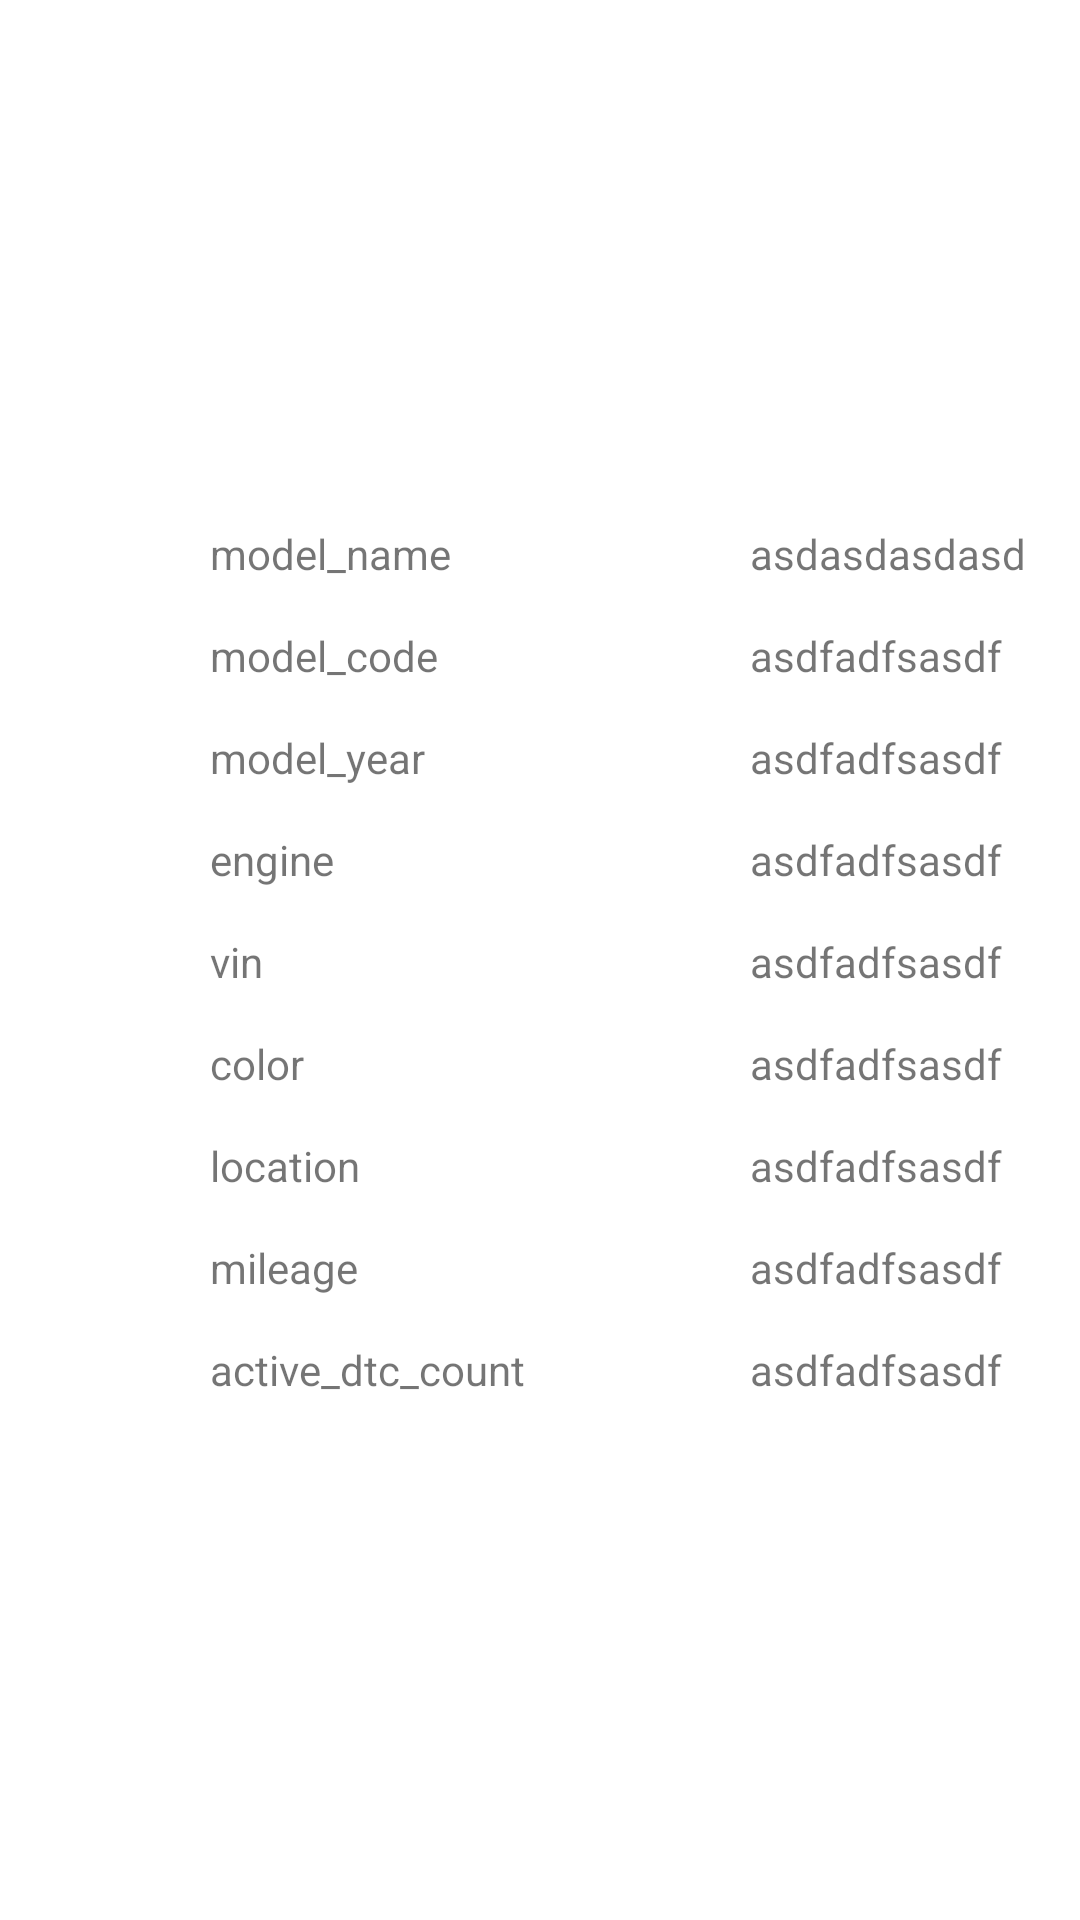

Layout XML and referenced resources for this Android screen:
<!-- AndroidManifest.xml: application theme AppTheme -->
<!-- res/layout/car_list_detail.xml -->
<?xml version="1.0" encoding="utf-8"?>
<LinearLayout xmlns:android="http://schemas.android.com/apk/res/android"
    xmlns:app="http://schemas.android.com/apk/res-auto"
    android:layout_width="match_parent"
    android:layout_height="match_parent"
    android:orientation="vertical"
    android:weightSum="1">

    <ImageView
        android:id="@+id/detail_image"
        android:layout_width="132dp"
        android:layout_height="95dp"
        android:layout_marginLeft="50dp"
        android:layout_marginTop="50dp"
        app:srcCompat="@mipmap/ic_launcher"
        />

    <LinearLayout
        android:layout_width="match_parent"
        android:layout_height="wrap_content"
        android:layout_marginTop="30dp">

        <TextView
            android:layout_width="110dp"
            android:layout_height="wrap_content"
            android:layout_marginLeft="70dp"
            android:layout_marginRight="70dp"
            android:text="model_name"/>

        <TextView
            android:layout_gravity="right"
            android:layout_width="wrap_content"
            android:layout_height="wrap_content"
            android:text="asdasdasdasd"
            android:id="@+id/model_name"/>
    </LinearLayout>

    <LinearLayout
        android:layout_width="match_parent"
        android:layout_height="wrap_content"
        android:layout_gravity="left"
        android:layout_marginTop="15dp"
        android:orientation="horizontal">

        <TextView
            android:layout_width="110dp"
            android:layout_height="wrap_content"
            android:layout_marginLeft="70dp"
            android:layout_marginRight="70dp"
            android:text="model_code"/>

        <TextView
            android:layout_width="wrap_content"
            android:layout_height="wrap_content"
            android:text="asdfadfsasdf"
            android:id="@+id/model_code"
            />
    </LinearLayout>

    <LinearLayout
        android:layout_width="match_parent"
        android:layout_height="wrap_content"
        android:layout_gravity="left"
        android:layout_marginTop="15dp"
        android:orientation="horizontal">

        <TextView
            android:layout_width="110dp"
            android:layout_height="wrap_content"
            android:layout_marginLeft="70dp"
            android:layout_marginRight="70dp"
            android:text="model_year"/>

        <TextView
            android:layout_width="wrap_content"
            android:layout_height="wrap_content"
            android:text="asdfadfsasdf"
            android:id="@+id/model_year"/>
    </LinearLayout>

    <LinearLayout
        android:layout_width="match_parent"
        android:layout_height="wrap_content"
        android:layout_gravity="left"
        android:layout_marginTop="15dp"
        android:orientation="horizontal">

        <TextView
            android:layout_width="110dp"
            android:layout_height="wrap_content"
            android:layout_marginLeft="70dp"
            android:layout_marginRight="70dp"
            android:text="engine"/>

        <TextView
            android:layout_width="wrap_content"
            android:layout_height="wrap_content"
            android:text="asdfadfsasdf"
            android:id="@+id/engine"/>
    </LinearLayout>

    <LinearLayout
        android:layout_width="match_parent"
        android:layout_height="wrap_content"
        android:layout_gravity="left"
        android:layout_marginTop="15dp"
        android:orientation="horizontal">

        <TextView
            android:layout_width="110dp"
            android:layout_height="wrap_content"
            android:layout_marginLeft="70dp"
            android:layout_marginRight="70dp"
            android:text="vin"/>

        <TextView
            android:layout_width="wrap_content"
            android:layout_height="wrap_content"
            android:text="asdfadfsasdf"
            android:id="@+id/vin"/>
    </LinearLayout>

    <LinearLayout
        android:layout_width="match_parent"
        android:layout_height="wrap_content"
        android:layout_gravity="left"
        android:layout_marginTop="15dp"
        android:orientation="horizontal">

        <TextView
            android:layout_width="110dp"
            android:layout_height="wrap_content"
            android:layout_marginLeft="70dp"
            android:layout_marginRight="70dp"
            android:text="color"/>

        <TextView
            android:layout_width="wrap_content"
            android:layout_height="wrap_content"
            android:text="asdfadfsasdf"
            android:id="@+id/color"/>
    </LinearLayout>

    <LinearLayout
        android:layout_width="match_parent"
        android:layout_height="wrap_content"
        android:layout_gravity="left"
        android:layout_marginTop="15dp"
        android:orientation="horizontal">

        <TextView
            android:layout_width="110dp"
            android:layout_height="wrap_content"
            android:layout_marginLeft="70dp"
            android:layout_marginRight="70dp"
            android:text="location"/>

        <TextView
            android:layout_width="wrap_content"
            android:layout_height="wrap_content"
            android:text="asdfadfsasdf"
            android:id="@+id/location"/>
    </LinearLayout>

    <LinearLayout
        android:layout_width="match_parent"
        android:layout_height="wrap_content"
        android:layout_gravity="left"
        android:layout_marginTop="15dp"
        android:orientation="horizontal">

        <TextView
            android:layout_width="110dp"
            android:layout_height="wrap_content"
            android:layout_marginLeft="70dp"
            android:layout_marginRight="70dp"
            android:text="mileage"/>

        <TextView
            android:layout_width="wrap_content"
            android:layout_height="wrap_content"
            android:text="asdfadfsasdf"
            android:id="@+id/mileage"/>
    </LinearLayout>

    <LinearLayout
        android:layout_width="match_parent"
        android:layout_height="wrap_content"
        android:layout_gravity="left"
        android:layout_marginTop="15dp"
        android:orientation="horizontal">

        <TextView
            android:layout_width="110dp"
            android:layout_height="wrap_content"
            android:layout_marginLeft="70dp"
            android:layout_marginRight="70dp"
            android:text="active_dtc_count"/>

        <TextView
            android:layout_width="wrap_content"
            android:layout_height="wrap_content"
            android:text="asdfadfsasdf"
            android:id="@+id/active_dtc_count"/>
    </LinearLayout>


</LinearLayout>
<!-- resources referenced by this layout -->
<resources>
  <style name="AppTheme" parent="Theme.AppCompat.Light.DarkActionBar">
          
          <item name="colorPrimary">@color/primary</item>
          <item name="colorPrimaryDark">@color/primary_dark</item>
          <item name="colorAccent">@color/colorAccent</item>
  
          <item name="android:windowBackground">@color/white</item>
      </style>
  <color name="primary">#030303</color>
  <color name="primary_dark">#000000</color>
  <color name="colorAccent">#FFA9B0</color>
  <color name="white">#FFFFFF</color>
</resources>
